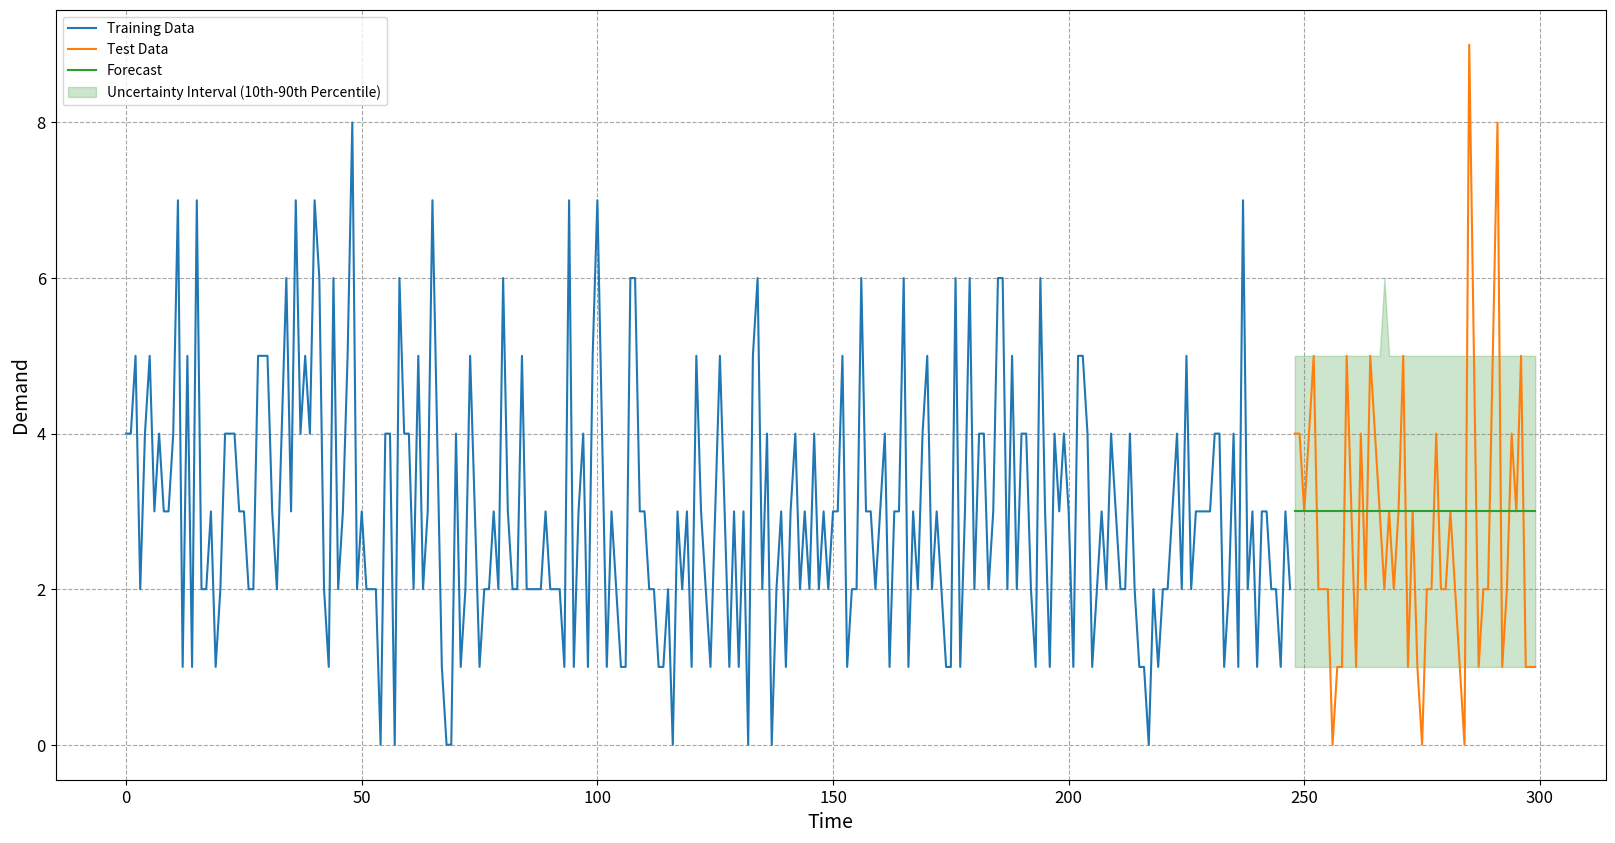
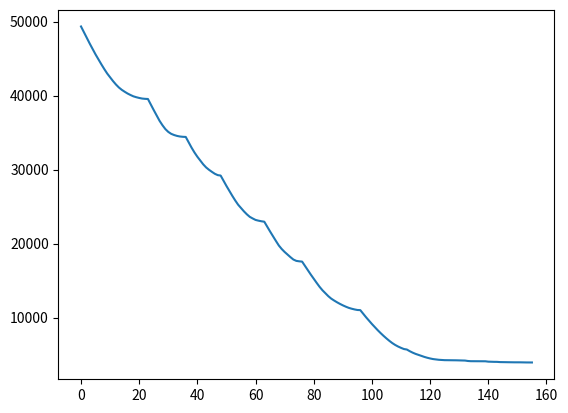

Generate these figures, in order, with matplotlib:
"""
Created on Tue Oct 29 20:42:38 2024

[redacted]
"""

import numpy as np
import matplotlib.pyplot as plt
from scipy.optimize import dual_annealing

def swish(x, b):
    z = np.clip(b * x, -500, 500)
    return (x / (1 + np.exp(-z))).round(3)

def cost_function(U, forecasts, k_sc, k_uv, N0, gamma):
    b = 50
    Nt = N0 + np.cumsum(U)-np.cumsum(forecasts, axis=1)
    return np.dot(swish(Nt,b)*k_sc+swish(-Nt,b)*k_uv, gamma)

def expected_cost(U, forecasts, k_sc, k_uv, N0, gamma):
    return np.mean(cost_function(
        U = U,
        forecasts = forecasts,
        k_sc = k_sc, 
        k_uv = k_uv,
        N0 = N0,
        gamma = gamma
    ), axis = 0)

lambda_true = 3  # Mean (λ) of the Poisson distribution

time_Series_length = 300
forecast_horizon = 52
lead_time = 9
number_of_samples = 1000
ITE = 20

np.random.seed(ITE)
true_time_series = np.random.poisson(lambda_true, time_Series_length)
training_dates = np.arange(len(true_time_series[:-forecast_horizon]))
training_data = true_time_series[:-forecast_horizon]
forecast_dates = len(true_time_series[:-forecast_horizon])+np.arange(len(true_time_series[-forecast_horizon:]))

np.random.seed(ITE)

forecasts_model = np.random.poisson(np.mean(training_data), (number_of_samples,forecast_horizon))

forecast_dates = forecast_dates[:forecast_horizon]
forecasts = forecasts_model[:,:forecast_horizon]

median_forecasts = np.median(forecasts, axis = 0)

plt.figure(figsize = (20,10))
plt.plot(training_dates,training_data, label = "Training Data")
plt.plot(forecast_dates,true_time_series[-forecast_horizon:], label = "Test Data")
plt.plot(forecast_dates,median_forecasts, label = "Forecast")

# Calculate the 10th and 90th percentiles for uncertainty
lower_bound = np.percentile(forecasts, 10, axis=0)
upper_bound = np.percentile(forecasts, 90, axis=0)

# Fill between the lower and upper bounds to indicate uncertainty
plt.fill_between(forecast_dates, lower_bound, upper_bound, color='green', alpha=0.2, label='Uncertainty Interval (10th-90th Percentile)')


plt.xlabel('Time', fontsize=14)  # X-axis label
plt.ylabel('Demand', fontsize=14)  # Y-axis label
plt.legend()
# Customize ticks and grid
plt.xticks(fontsize=12)  # X-axis ticks font size
plt.yticks(fontsize=12)  # Y-axis ticks font size
plt.grid(color='gray', linestyle='--', alpha=0.7)  # Add a grid for better readability


#%% Different approaches
from scipy.optimize import root_scalar
import pandas as pd
import time

k_sc = 5
k_uv = 20
step = 1
possible_actions = np.arange(0, 20)
t_forecast_horizon = np.arange(1, forecast_horizon+1)
N0 = 37

gamma_0 = 1
gamma = gamma_0**t_forecast_horizon
tic = time.time()

decisions_baseline = np.zeros(forecast_horizon)
decisions_baseline[lead_time-1:] = round(np.mean(training_data))
toc = time.time()
EC_baseline = expected_cost(decisions_baseline, forecasts, k_sc, k_uv, N0, gamma)

print("Expected cost baseline: ", EC_baseline, "; computation time", round(toc-tic,4))

tic = time.time()
possible_decisions = np.arange(0,20)
decisions_by_hand = np.zeros(forecast_horizon)
criterion = k_uv/(k_uv+k_sc)
for t in range(lead_time, forecast_horizon+1):
    N_t = forecasts[:,:t].sum(axis = 1) - decisions_by_hand[:t-1].sum()
    decisions_by_hand[t-1] = max(round(np.percentile(N_t, 100*criterion))-N0, 0)
toc = time.time()
EX_by_hand = expected_cost(decisions_by_hand, forecasts, k_sc, k_uv, N0, gamma)
print("Expected cost by hand: ", EX_by_hand, "; computation time", round(toc-tic,4))

def derivative(U, forecasts, t, N_old, k_sc, k_uv):
    N_t = N_old+U - forecasts[:,:t].sum(axis = 1)
    condition = (N_t >= 0).astype(int)
    return ((k_sc + k_uv) * condition - k_uv).mean()

tic = time.time()
decisions_root_scalar = np.zeros(forecast_horizon)
for t in range(lead_time,forecast_horizon+1):
    try:
        decisions_root_scalar[t-1] = root_scalar(derivative, args=(forecasts, t, N0+decisions_root_scalar[:t-1].sum(), k_sc, k_uv), bracket= [0, 20]).root
    except:
        decisions_root_scalar[t-1] = 0

toc = time.time()
EC_root_scalar = expected_cost(decisions_root_scalar, forecasts, k_sc, k_uv, N0, gamma)
print("Expected cost root_scalar: ", EC_root_scalar, "; computation time", round(toc-tic,4))

def optimize(
        U_initial,
        forecasts,
        k_sc,
        k_uv,
        N0,
        gamma,
        lead_time,
        possible_actions,
        step,
        optimization_steps
        ) -> tuple:
    costs = []
    U = U_initial.copy()
    EC_old = expected_cost(U, forecasts, k_sc, k_uv, N0, gamma)
    costs.append(EC_old)
    for passes in range(optimization_steps):
        U_new = U.copy()
        for element in range(lead_time-1,len(U)):
            U_new[element] = possible_actions[np.clip(np.where(possible_actions == U[element])[0][0]+np.random.randint(-step, step+1),0,len(possible_actions) - 1)]
            EC_new = expected_cost(U_new, forecasts, k_sc, k_uv, N0, gamma)
            if EC_new < EC_old:
                costs.append(EC_new)
                EC_old = EC_new
            else:
                U_new[element] = U[element]
        U = U_new
    return U, costs

tic = time.time()
decisions_RW, costs = optimize(np.zeros(forecast_horizon), forecasts, k_sc, k_uv, N0, gamma, lead_time, possible_actions, step = step, optimization_steps = 100)
toc = time.time()
EC_RW = expected_cost(decisions_RW, forecasts, k_sc, k_uv, N0, gamma)
plt.figure()
plt.plot(costs)
print("Expected cost RW: ", EC_RW, "; computation time", round(toc-tic,4))

tic = time.time()
bounds = [(0, 20) if x > lead_time - 2 else (0, 1e-9) for x in range(forecast_horizon)]

additional_args = (forecasts, k_sc, k_uv, N0, gamma)
result = dual_annealing(
    expected_cost,
    bounds = bounds,
    args = additional_args,
    maxiter = 1000,
    maxfun = 1000
)
decisions_dual_annealing = result.x.round().astype(int)
toc = time.time()
EC_dual_annealing = expected_cost(decisions_dual_annealing, forecasts, k_sc, k_uv, N0, gamma)
print("Expected cost dual_annealing:", EC_dual_annealing,  "; computation time", round(toc-tic,4))


df_decisions = pd.DataFrame(data = list(zip(decisions_baseline,decisions_by_hand,decisions_root_scalar,decisions_RW,decisions_dual_annealing)), columns = ["Baseline","By hand","root_scalar", "Numerical", "dual_annealing"])


# Actual costs

def actual_costs(N, k_sc, k_uv):
    return (swish(N,b)*k_sc+swish(-N,b)*k_uv).sum()

b = 50
N_baseline = N0+np.cumsum(decisions_baseline)-np.cumsum(true_time_series[-forecast_horizon:])
N_by_hand = N0+np.cumsum(decisions_by_hand)-np.cumsum(true_time_series[-forecast_horizon:])
N_root_scalar = N0+np.cumsum(decisions_root_scalar)-np.cumsum(true_time_series[-forecast_horizon:])
N_rw = N0+np.cumsum(decisions_RW)-np.cumsum(true_time_series[-forecast_horizon:])
N_dual_annealing = N0+np.cumsum(decisions_dual_annealing)-np.cumsum(true_time_series[-forecast_horizon:])

print("Baseline costs: ", actual_costs(N_baseline, k_sc, k_uv))
print("By hand costs: ", actual_costs(N_by_hand, k_sc, k_uv))
print("Root scalar costs: ", actual_costs(N_root_scalar, k_sc, k_uv))
print("RW costs: ", actual_costs(N_rw, k_sc, k_uv))
print("Dual annealing costs: ", actual_costs(N_dual_annealing, k_sc, k_uv))
